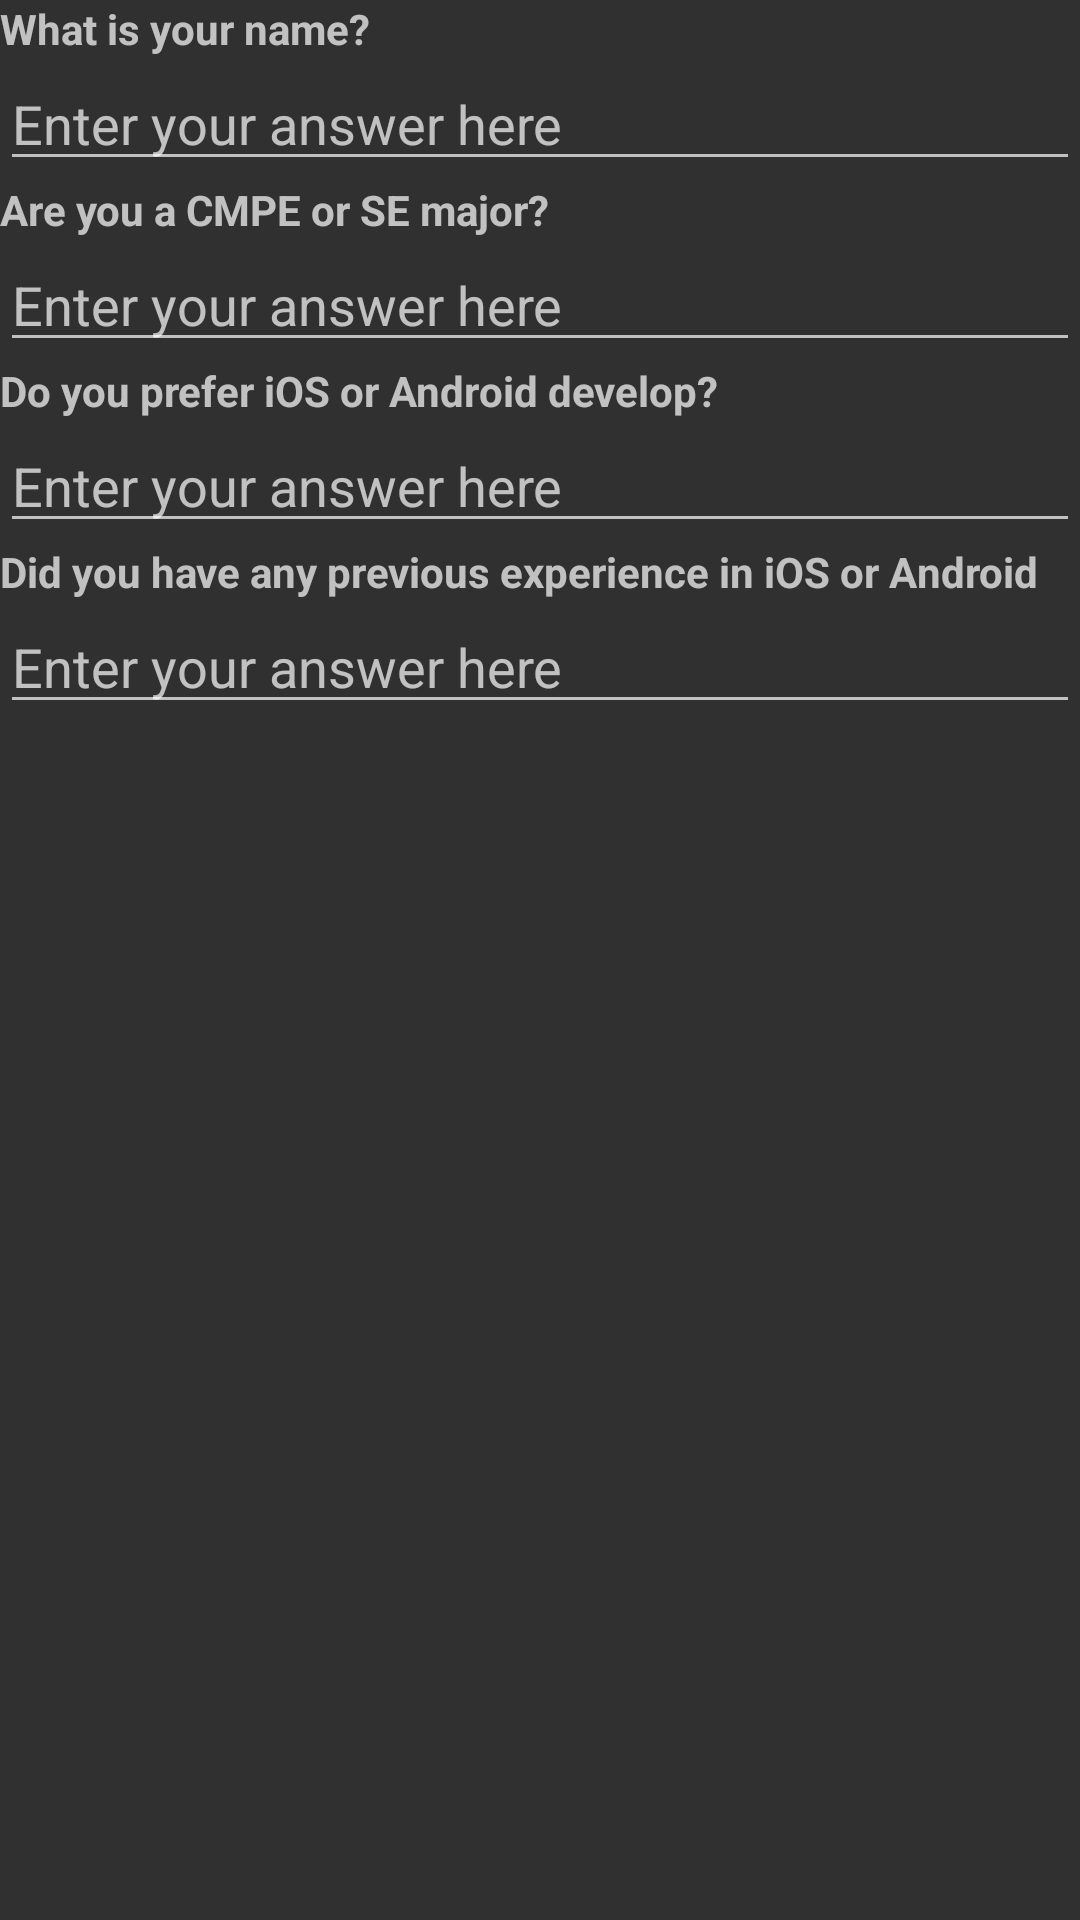

Here is an Android app screen rendered from its layout file. Give the layout XML and the strings, colors and styles it references.
<!-- AndroidManifest.xml: application theme Theme.AppCompat -->
<!-- res/layout/fragment_survey1.xml -->
<?xml version="1.0" encoding="utf-8"?>
<LinearLayout xmlns:android="http://schemas.android.com/apk/res/android"
              android:orientation="vertical"
              android:layout_width="match_parent"
              android:layout_height="match_parent">

    <TextView
        android:id="@+id/question1_text_view"
        android:layout_width="wrap_content"
        android:layout_height="wrap_content"
        android:textStyle="bold"
        android:text="@string/qset_1_question1_text_view"/>
    <EditText
        android:layout_width="match_parent"
        android:layout_height="wrap_content"
        android:hint="@string/answer_hint_text_view"/>

    <TextView
        android:id="@+id/question2_text_view"
        android:layout_width="wrap_content"
        android:layout_height="wrap_content"
        android:textStyle="bold"
        android:text="@string/qset_1_question2_text_view"/>
    <EditText
        android:layout_width="match_parent"
        android:layout_height="wrap_content"
        android:hint="@string/answer_hint_text_view"/>

    <TextView
        android:id="@+id/question3_text_view"
        android:layout_width="wrap_content"
        android:layout_height="wrap_content"
        android:textStyle="bold"
        android:text="@string/qset_1_question3_text_view"/>
    <EditText
        android:layout_width="match_parent"
        android:layout_height="wrap_content"
        android:hint="@string/answer_hint_text_view"/>

    <TextView
        android:id="@+id/question4_text_view"
        android:layout_width="wrap_content"
        android:layout_height="wrap_content"
        android:textStyle="bold"
        android:text="@string/qset_1_question4_text_view"/>
    <EditText
        android:layout_width="match_parent"
        android:layout_height="wrap_content"
        android:hint="@string/answer_hint_text_view"/>


</LinearLayout>
<!-- resources referenced by this layout -->
<resources>
  <string name="answer_hint_text_view">Enter your answer here</string>
  <string name="qset_1_question1_text_view">What is your name?</string>
  <string name="qset_1_question2_text_view">Are you a CMPE or SE major?</string>
  <string name="qset_1_question3_text_view">Do you prefer iOS or Android develop?</string>
  <string name="qset_1_question4_text_view">Did you have any previous experience in iOS or Android</string>
</resources>
